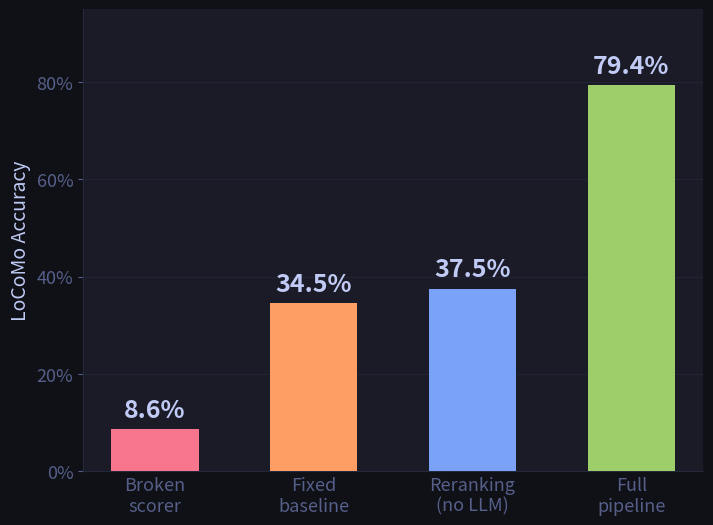

The script that saved this image: (Note: this script raises an exception after producing the figure.)
"""Generate benchmark chart for LinkedIn post."""

import matplotlib.pyplot as plt
import matplotlib.ticker as mtick

# ── Dark theme ──────────────────────────────────────────────
BG = "#0f1117"
CARD_BG = "#1a1b26"
TEXT = "#c0caf5"
MUTED = "#565f89"
GRID = "#24283b"

RED = "#f7768e"
ORANGE = "#ff9e64"
BLUE = "#7aa2f7"
GREEN = "#9ece6a"

plt.rcParams.update({
    "figure.facecolor": BG,
    "axes.facecolor": CARD_BG,
    "axes.edgecolor": GRID,
    "text.color": TEXT,
    "axes.labelcolor": TEXT,
    "xtick.color": MUTED,
    "ytick.color": MUTED,
    "font.family": "sans-serif",
    "font.size": 13,
})

fig, ax = plt.subplots(figsize=(8, 6))

stages = ["Broken\nscorer", "Fixed\nbaseline", "Reranking\n(no LLM)", "Full\npipeline"]
values = [8.6, 34.5, 37.5, 79.4]
colors = [RED, ORANGE, BLUE, GREEN]

bars = ax.bar(stages, values, color=colors, width=0.55, edgecolor="none", zorder=3)

for bar, val in zip(bars, values):
    ax.text(
        bar.get_x() + bar.get_width() / 2, bar.get_height() + 1.5,
        f"{val}%", ha="center", va="bottom", fontsize=18, fontweight="bold", color=TEXT,
    )

ax.set_ylim(0, 95)
ax.set_ylabel("LoCoMo Accuracy", fontsize=14)
ax.yaxis.set_major_formatter(mtick.PercentFormatter())
ax.tick_params(axis="x", length=0, labelsize=13)
ax.grid(axis="y", color=GRID, linewidth=0.5, zorder=0)
ax.set_axisbelow(True)

# Remove top and right spines
ax.spines["top"].set_visible(False)
ax.spines["right"].set_visible(False)

fig.savefig("images/benchmark_journey.png", dpi=200, bbox_inches="tight", facecolor=BG)
print("Saved to images/benchmark_journey.png")
plt.close()
